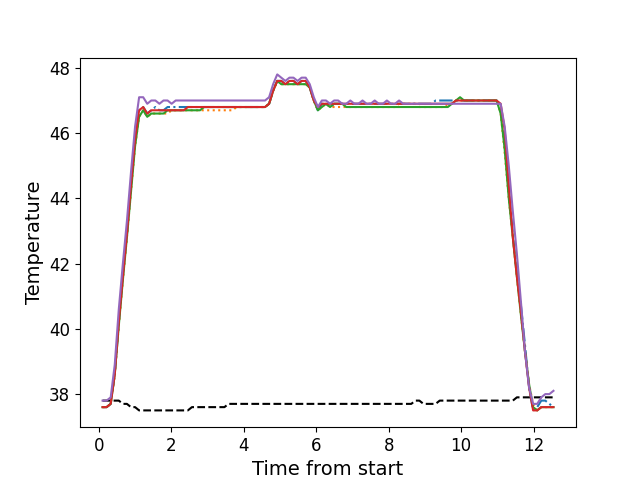

Source data for this figure (header and first rows):
, times, neutral, z1, z2, z3, z4, z5
0, 0.1076, 37.8, 37.6, 37.6, 37.6, 37.6, 37.8
1, 0.2198, 37.8, 37.6, 37.6, 37.6, 37.6, 37.8
2, 0.3324, 37.8, 37.7, 37.7, 37.7, 37.7, 37.9
3, 0.4443, 37.8, 38.6, 38.6, 38.6, 38.6, 38.9
4, 0.556, 37.8, 40.2, 40.1, 40.1, 40.2, 40.6
5, 0.6686, 37.7, 41.7, 41.5, 41.5, 41.6, 42.0
6, 0.7797, 37.7, 42.9, 42.8, 42.8, 42.9, 43.3
7, 0.8923, 37.6, 44.4, 44.2, 44.2, 44.4, 44.8
8, 1.005, 37.6, 45.8, 45.6, 45.6, 45.8, 46.2
9, 1.116, 37.5, 46.7, 46.5, 46.5, 46.7, 47.1
10, 1.229, 37.5, 46.8, 46.7, 46.7, 46.8, 47.1
11, 1.341, 37.5, 46.6, 46.5, 46.5, 46.6, 46.9
12, 1.452, 37.5, 46.7, 46.6, 46.6, 46.7, 47.0
13, 1.565, 37.5, 46.8, 46.6, 46.6, 46.7, 47.0
14, 1.677, 37.5, 46.7, 46.6, 46.6, 46.7, 46.9
15, 1.789, 37.5, 46.7, 46.6, 46.6, 46.7, 47.0
16, 1.902, 37.5, 46.8, 46.6, 46.7, 46.7, 47.0
17, 2.014, 37.5, 46.8, 46.7, 46.7, 46.7, 46.9
18, 2.125, 37.5, 46.8, 46.7, 46.7, 46.7, 47.0
19, 2.237, 37.5, 46.8, 46.7, 46.7, 46.7, 47.0
20, 2.349, 37.5, 46.8, 46.7, 46.7, 46.7, 47.0
21, 2.462, 37.5, 46.8, 46.7, 46.7, 46.8, 47.0
22, 2.573, 37.6, 46.8, 46.7, 46.7, 46.8, 47.0
23, 2.686, 37.6, 46.8, 46.7, 46.7, 46.8, 47.0
24, 2.798, 37.6, 46.8, 46.7, 46.7, 46.8, 47.0
25, 2.909, 37.6, 46.8, 46.7, 46.8, 46.8, 47.0
26, 3.021, 37.6, 46.8, 46.7, 46.8, 46.8, 47.0
27, 3.134, 37.6, 46.8, 46.7, 46.8, 46.8, 47.0
28, 3.246, 37.6, 46.8, 46.7, 46.8, 46.8, 47.0
29, 3.358, 37.6, 46.8, 46.7, 46.8, 46.8, 47.0
30, 3.47, 37.6, 46.8, 46.7, 46.8, 46.8, 47.0
31, 3.582, 37.7, 46.8, 46.7, 46.8, 46.8, 47.0
32, 3.694, 37.7, 46.8, 46.7, 46.8, 46.8, 47.0
33, 3.806, 37.7, 46.8, 46.8, 46.8, 46.8, 47.0
34, 3.918, 37.7, 46.8, 46.8, 46.8, 46.8, 47.0
35, 4.031, 37.7, 46.8, 46.8, 46.8, 46.8, 47.0
36, 4.143, 37.7, 46.8, 46.8, 46.8, 46.8, 47.0
37, 4.254, 37.7, 46.8, 46.8, 46.8, 46.8, 47.0
38, 4.367, 37.7, 46.8, 46.8, 46.8, 46.8, 47.0
39, 4.478, 37.7, 46.8, 46.8, 46.8, 46.8, 47.0
40, 4.591, 37.7, 46.8, 46.8, 46.8, 46.8, 47.0
41, 4.703, 37.7, 46.9, 46.9, 46.9, 46.9, 47.1
42, 4.814, 37.7, 47.3, 47.3, 47.3, 47.3, 47.5
43, 4.927, 37.7, 47.6, 47.6, 47.6, 47.6, 47.8
44, 5.038, 37.7, 47.6, 47.5, 47.5, 47.6, 47.7
45, 5.151, 37.7, 47.5, 47.5, 47.5, 47.5, 47.6
46, 5.263, 37.7, 47.6, 47.5, 47.5, 47.6, 47.7
47, 5.375, 37.7, 47.6, 47.5, 47.5, 47.6, 47.7
48, 5.488, 37.7, 47.5, 47.5, 47.5, 47.5, 47.6
49, 5.599, 37.7, 47.6, 47.5, 47.5, 47.6, 47.7
50, 5.712, 37.7, 47.6, 47.5, 47.5, 47.6, 47.7
51, 5.823, 37.7, 47.4, 47.4, 47.4, 47.4, 47.5
52, 5.935, 37.7, 47.0, 47.0, 47.0, 47.0, 47.1
53, 6.048, 37.7, 46.7, 46.7, 46.7, 46.8, 46.8
54, 6.159, 37.7, 46.9, 46.8, 46.8, 46.9, 47.0
55, 6.271, 37.7, 46.9, 46.9, 46.9, 46.9, 47.0
56, 6.384, 37.7, 46.8, 46.8, 46.8, 46.9, 46.9
57, 6.496, 37.7, 46.9, 46.8, 46.9, 46.9, 47.0
58, 6.607, 37.7, 46.9, 46.8, 46.9, 46.9, 47.0
59, 6.72, 37.7, 46.9, 46.8, 46.9, 46.9, 46.9
... 52 more rows
